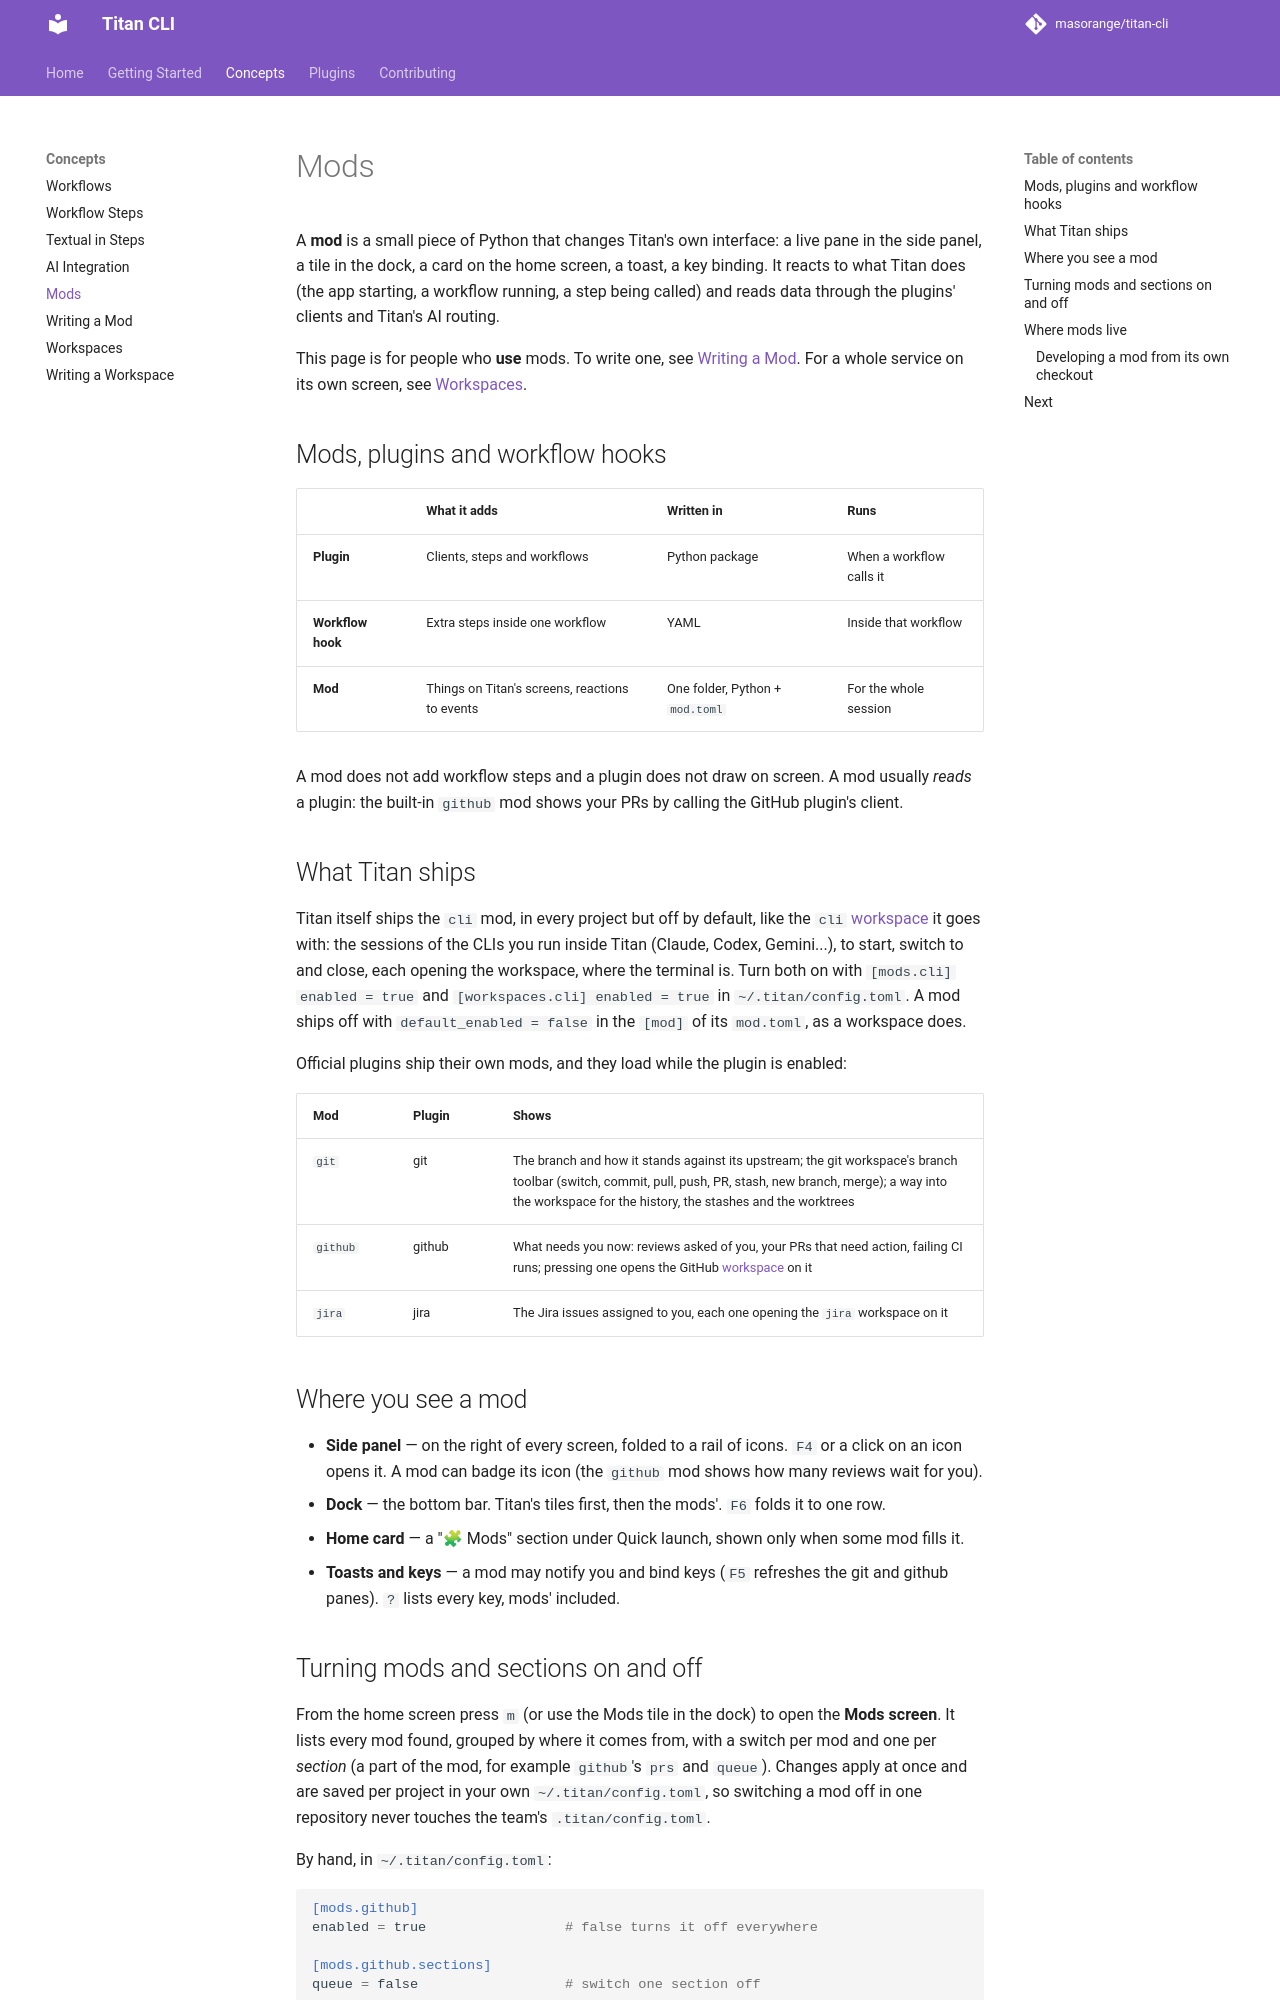

repository: masorange/titan-cli · page: concepts/mods/index.html · generator: mkdocs

# Mods

A **mod** is a small piece of Python that changes Titan's own interface: a live pane in the side panel, a tile in the dock, a card on the home screen, a toast, a key binding. It reacts to what Titan does (the app starting, a workflow running, a step being called) and reads data through the plugins' clients and Titan's AI routing.

This page is for people who **use** mods. To write one, see [Writing a Mod](writing-mods.md). For a whole service on its own screen, see [Workspaces](workspaces.md).

## Mods, plugins and workflow hooks

| | What it adds | Written in | Runs |
|---|---|---|---|
| **Plugin** | Clients, steps and workflows | Python package | When a workflow calls it |
| **Workflow hook** | Extra steps inside one workflow | YAML | Inside that workflow |
| **Mod** | Things on Titan's screens, reactions to events | One folder, Python + `mod.toml` | For the whole session |

A mod does not add workflow steps and a plugin does not draw on screen. A mod usually *reads* a plugin: the built-in `github` mod shows your PRs by calling the GitHub plugin's client.

## What Titan ships

Titan itself ships the `cli` mod, in every project but off by default, like the `cli` [workspace](workspaces.md) it goes with: the sessions of the CLIs you run inside Titan (Claude, Codex, Gemini...), to start, switch to and close, each opening the workspace, where the terminal is. Turn both on with `[mods.cli] enabled = true` and `[workspaces.cli] enabled = true` in `~/.titan/config.toml`. A mod ships off with `default_enabled = false` in the `[mod]` of its `mod.toml`, as a workspace does.

Official plugins ship their own mods, and they load while the plugin is enabled:

| Mod | Plugin | Shows |
|---|---|---|
| `git` | git | The branch and how it stands against its upstream; the git workspace's branch toolbar (switch, commit, pull, push, PR, stash, new branch, merge); a way into the workspace for the history, the stashes and the worktrees |
| `github` | github | What needs you now: reviews asked of you, your PRs that need action, failing CI runs; pressing one opens the GitHub [workspace](workspaces.md) on it |
| `jira` | jira | The Jira issues assigned to you, each one opening the `jira` workspace on it |

## Where you see a mod

- **Side panel** — on the right of every screen, folded to a rail of icons. `F4` or a click on an icon opens it. A mod can badge its icon (the `github` mod shows how many reviews wait for you).
- **Dock** — the bottom bar. Titan's tiles first, then the mods'. `F6` folds it to one row.
- **Home card** — a "🧩 Mods" section under Quick launch, shown only when some mod fills it.
- **Toasts and keys** — a mod may notify you and bind keys (`F5` refreshes the git and github panes). `?` lists every key, mods' included.
